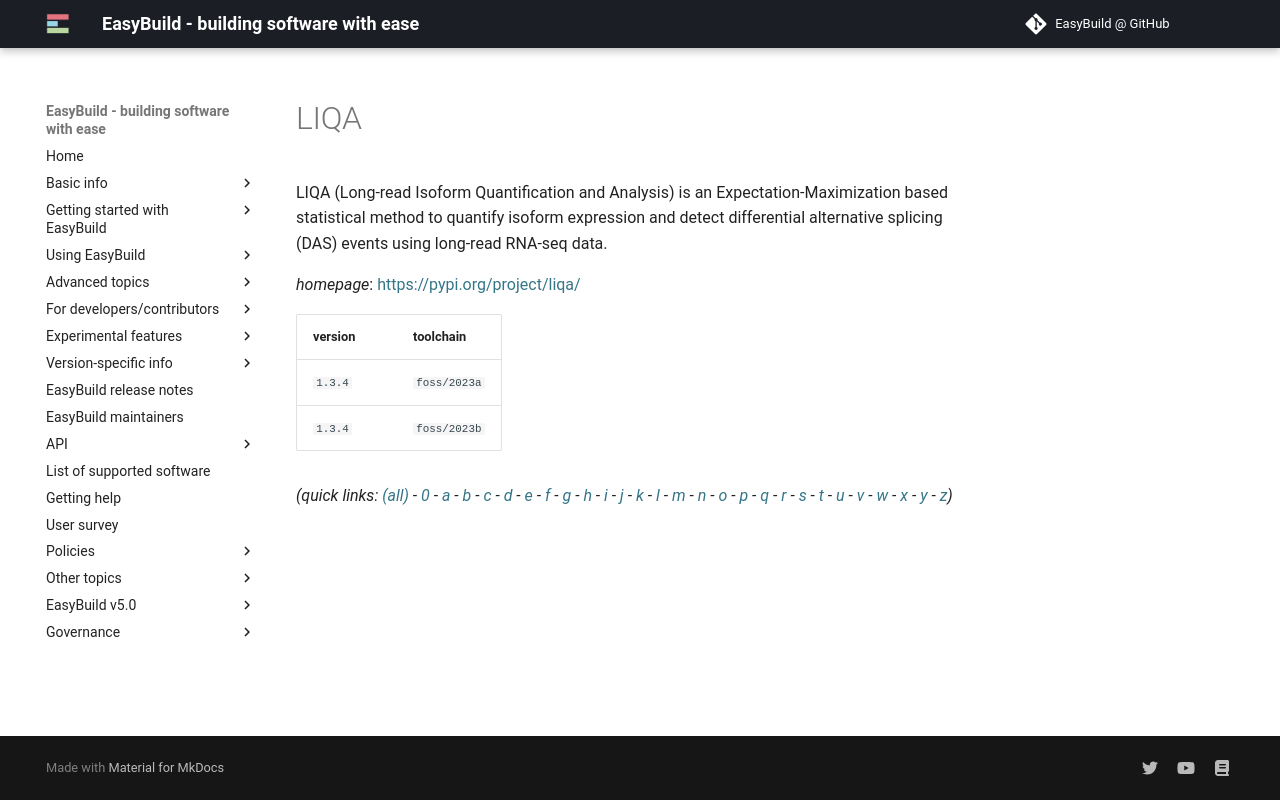

repository: easybuilders/easybuild-docs · page: version-specific/supported-software/l/LIQA/index.html · generator: mkdocs

---
search:
  boost: 0.5
---
# LIQA

LIQA (Long-read Isoform Quantification and Analysis) is an Expectation-Maximization based statistical method to quantify isoform expression and detect differential alternative splicing (DAS) events using long-read RNA-seq data.

*homepage*: <https://pypi.org/project/liqa/>

version | toolchain
--------|----------
``1.3.4`` | ``foss/2023a``
``1.3.4`` | ``foss/2023b``


*(quick links: [(all)](../index.md) - [0](../0/index.md) - [a](../a/index.md) - [b](../b/index.md) - [c](../c/index.md) - [d](../d/index.md) - [e](../e/index.md) - [f](../f/index.md) - [g](../g/index.md) - [h](../h/index.md) - [i](../i/index.md) - [j](../j/index.md) - [k](../k/index.md) - [l](../l/index.md) - [m](../m/index.md) - [n](../n/index.md) - [o](../o/index.md) - [p](../p/index.md) - [q](../q/index.md) - [r](../r/index.md) - [s](../s/index.md) - [t](../t/index.md) - [u](../u/index.md) - [v](../v/index.md) - [w](../w/index.md) - [x](../x/index.md) - [y](../y/index.md) - [z](../z/index.md))*
